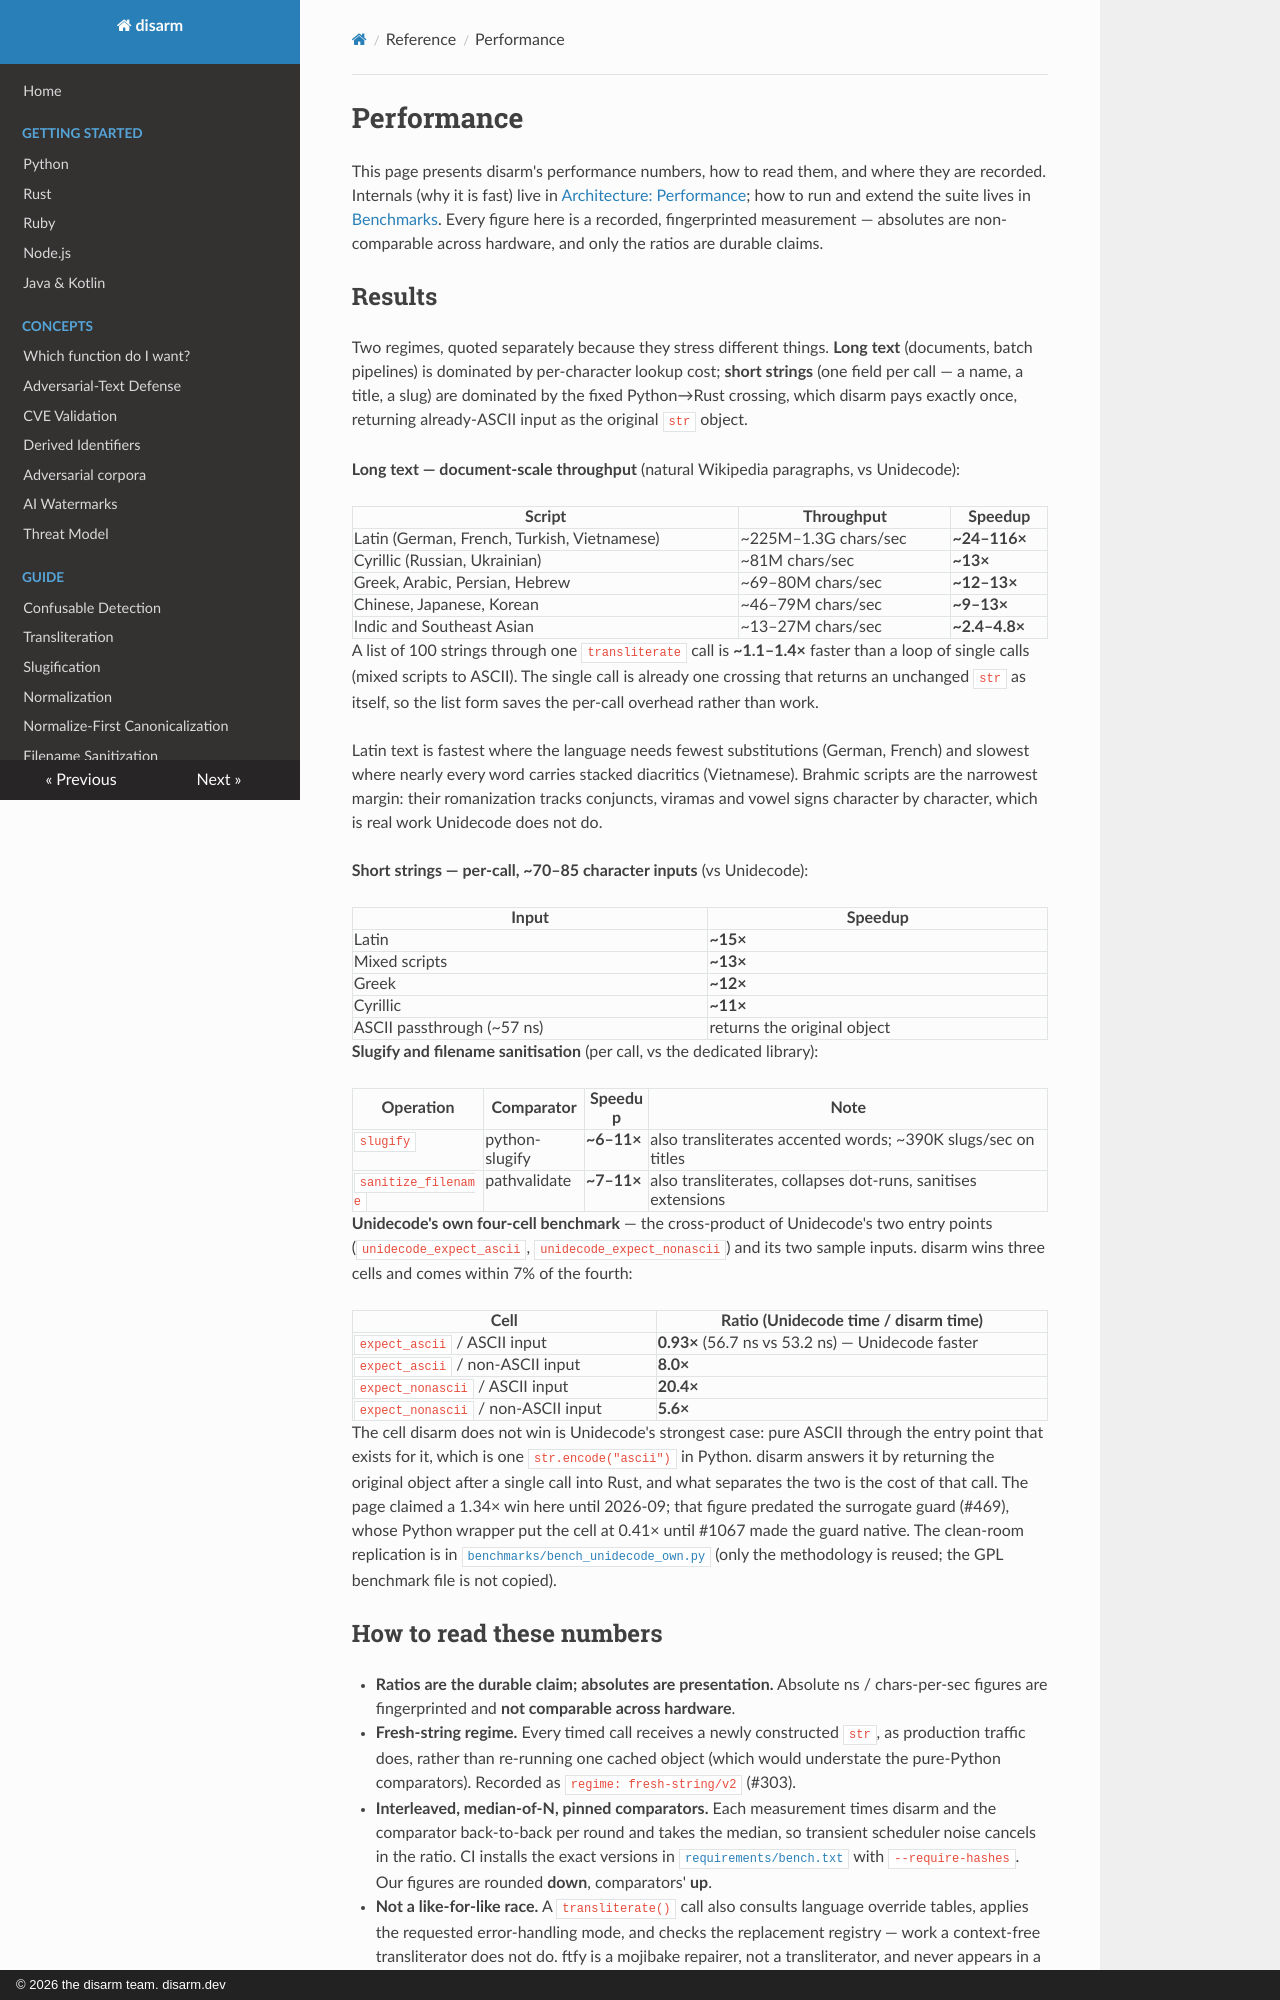

repository: raeq/disarm · page: performance.html · generator: mkdocs · copyright: © 2026 the disarm team. disarm.dev

# Performance

This page presents disarm's performance numbers, how to read them, and where
they are recorded. Internals (why it is fast) live in
[Architecture: Performance](architecture/performance.md); how to run and extend
the suite lives in [Benchmarks](benchmarks.md). Every figure here is a recorded,
fingerprinted measurement — absolutes are non-comparable across hardware, and
only the ratios are durable claims.

## Results

Two regimes, quoted separately because they stress different things. **Long
text** (documents, batch pipelines) is dominated by per-character lookup cost;
**short strings** (one field per call — a name, a title, a slug) are dominated
by the fixed Python→Rust crossing, which disarm pays exactly once, returning
already-ASCII input as the original `str` object.

**Long text — document-scale throughput** (natural Wikipedia paragraphs, vs Unidecode):

| Script | Throughput | Speedup |
|---|---|---|
| Latin (German, French, Turkish, Vietnamese) | ~225M–1.3G chars/sec | **~24–116×** |
| Cyrillic (Russian, Ukrainian) | ~81M chars/sec | **~13×** |
| Greek, Arabic, Persian, Hebrew | ~69–80M chars/sec | **~12–13×** |
| Chinese, Japanese, Korean | ~46–79M chars/sec | **~9–13×** |
| Indic and Southeast Asian | ~13–27M chars/sec | **~2.4–4.8×** |

A list of 100 strings through one `transliterate` call is **~1.1–1.4×** faster than a
loop of single calls (mixed scripts to ASCII). The single call is already one crossing
that returns an unchanged `str` as itself, so the list form saves the per-call overhead
rather than work.

Latin text is fastest where the language needs fewest substitutions (German, French)
and slowest where nearly every word carries stacked diacritics (Vietnamese). Brahmic
scripts are the narrowest margin: their romanization tracks conjuncts, viramas and
vowel signs character by character, which is real work Unidecode does not do.

**Short strings — per-call, ~70–85 character inputs** (vs Unidecode):

| Input | Speedup |
|---|---|
| Latin | **~15×** |
| Mixed scripts | **~13×** |
| Greek | **~12×** |
| Cyrillic | **~11×** |
| ASCII passthrough (~57 ns) | returns the original object |

**Slugify and filename sanitisation** (per call, vs the dedicated library):

| Operation | Comparator | Speedup | Note |
|---|---|---|---|
| `slugify` | python-slugify | **~6–11×** | also transliterates accented words; ~390K slugs/sec on titles |
| `sanitize_filename` | pathvalidate | **~7–11×** | also transliterates, collapses dot-runs, sanitises extensions |

**Unidecode's own four-cell benchmark** — the cross-product of Unidecode's two entry
points (`unidecode_expect_ascii`, `unidecode_expect_nonascii`) and its two sample
inputs. disarm wins three cells and comes within 7% of the fourth:

| Cell | Ratio (Unidecode time / disarm time) |
|---|---|
| `expect_ascii` / ASCII input | **0.93×** (56.7 ns vs 53.2 ns) — Unidecode faster |
| `expect_ascii` / non-ASCII input | **8.0×** |
| `expect_nonascii` / ASCII input | **20.4×** |
| `expect_nonascii` / non-ASCII input | **5.6×** |

The cell disarm does not win is Unidecode's strongest case: pure ASCII through the
entry point that exists for it, which is one `str.encode("ascii")` in Python. disarm
answers it by returning the original object after a single call into Rust, and what
separates the two is the cost of that call. The page claimed a 1.34× win here until
2026-09; that figure predated the surrogate guard (#469), whose Python wrapper put the
cell at 0.41× until #1067 made the guard native. The clean-room replication is in
[`benchmarks/bench_unidecode_own.py`](https://github.com/raeq/disarm/blob/main/benchmarks/bench_unidecode_own.py)
(only the methodology is reused; the GPL benchmark file is not copied).
